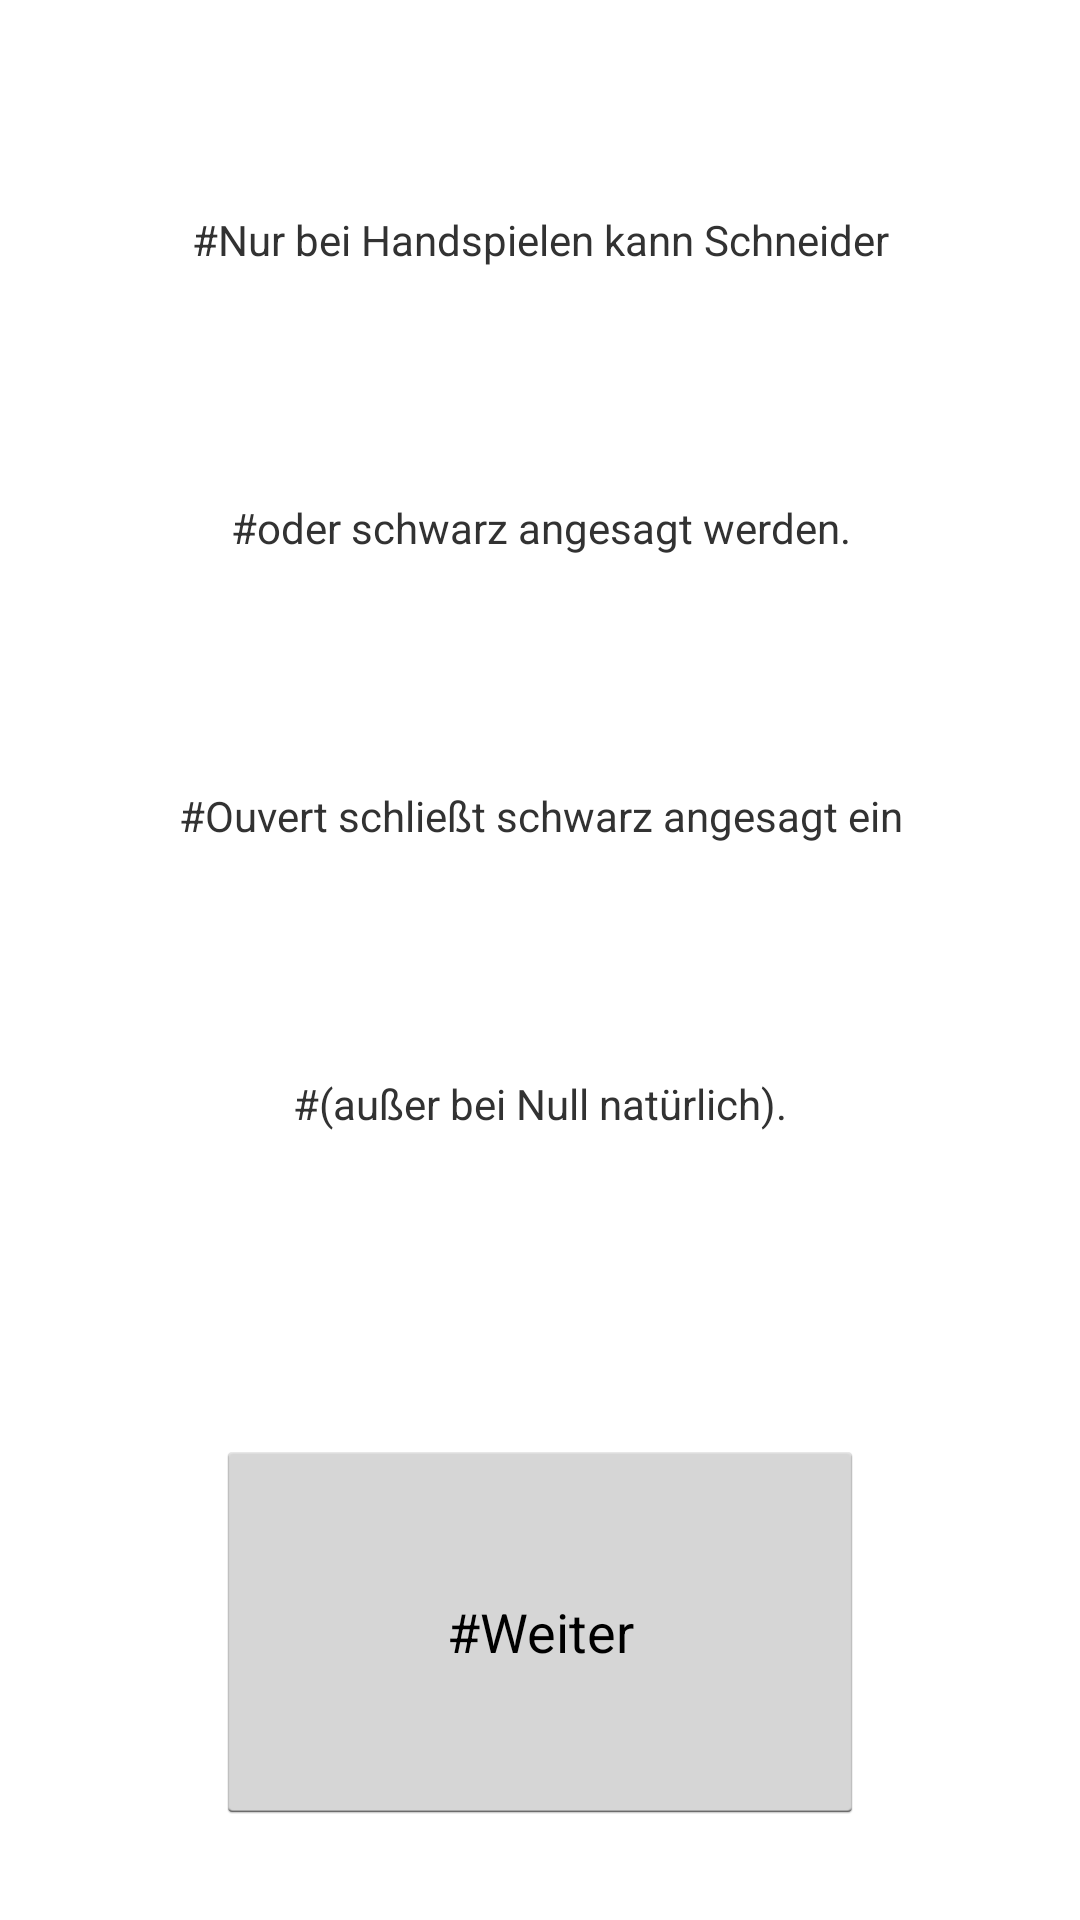

Here is an Android app screen rendered from its layout file. Give the layout XML and the strings, colors and styles it references.
<!-- AndroidManifest.xml: application theme AppTheme -->
<!-- res/layout/dialogfehler.xml -->
<LinearLayout xmlns:android="http://schemas.android.com/apk/res/android"
    android:layout_width="match_parent"
    android:layout_height="match_parent"
    android:orientation="vertical" >

    <Button
        android:layout_width="match_parent"
        android:layout_height="0dp"
        android:layout_weight="1"
        android:onClick="clickedSpace"
        android:visibility="invisible" />

    <TextView
        android:id="@+id/textF1"
        android:layout_width="match_parent"
        android:layout_height="0dp"
        android:layout_weight="3"
        android:gravity="center"
        android:text="#Nur bei Handspielen kann Schneider" />

    <TextView
        android:id="@+id/textF2"
        android:layout_width="match_parent"
        android:layout_height="0dp"
        android:layout_weight="3"
        android:gravity="center"
        android:text="#oder schwarz angesagt werden." />

    <TextView
        android:id="@+id/textF3"
        android:layout_width="match_parent"
        android:layout_height="0dp"
        android:layout_weight="3"
        android:gravity="center"
        android:text="#Ouvert schließt schwarz angesagt ein" />

    <TextView
        android:id="@+id/textF4"
        android:layout_width="match_parent"
        android:layout_height="0dp"
        android:layout_weight="3"
        android:gravity="center"
        android:text="#(außer bei Null natürlich)." />

    <Button
        android:layout_width="match_parent"
        android:layout_height="0dp"
        android:layout_weight="2"
        android:onClick="clickedSpace"
        android:visibility="invisible" />

    <LinearLayout
        android:layout_width="match_parent"
        android:layout_height="0dp"
        android:layout_weight="4" >

        <Button
            android:layout_width="0dp"
            android:layout_height="match_parent"
            android:layout_weight="1"
            android:onClick="clickedSpace"
            android:visibility="invisible" />

        <Button
            android:id="@+id/buttonFehlerOK"
            android:layout_width="0dp"
            android:layout_height="match_parent"
            android:layout_weight="3"
            android:onClick="clickedFehlerOK"
            android:text="#Weiter" />

        <Button
            android:layout_width="0dp"
            android:layout_height="match_parent"
            android:layout_weight="1"
            android:onClick="clickedSpace"
            android:visibility="invisible" />
    </LinearLayout>

    <Button
        android:layout_width="match_parent"
        android:layout_height="0dp"
        android:layout_weight="1"
        android:onClick="clickedSpace"
        android:visibility="invisible" />

</LinearLayout>
<!-- resources referenced by this layout -->
<resources>
  <style name="AppTheme" parent="android:Theme.Light">
          <item name="android:windowBackground">@null</item>
      </style>
</resources>
